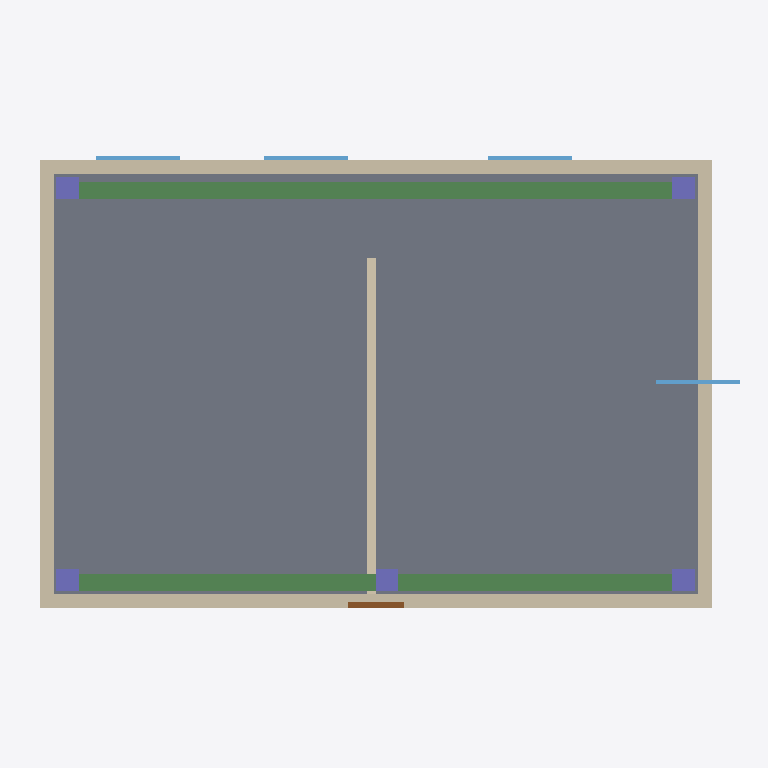
Plan cut of the same IFC building model at storey 'Level 2' (level 3.50 m, cut at 4.90 m), seen from above with north up, elements coloured by IFC class: 5 walls (beige), 5 columns (violet), 4 windows (light blue), 2 beams (green), 1 slab (grey), 1 door (brown). Cut surfaces are drawn darker.
Extent 12.7 m × 8.4 m × 7.5 m (x, y, z). Storeys (3): Level 1 at 0.00 m; Level 2 at 3.50 m; Roof at 7.00 m. Elements (38): 10 IfcColumn, 9 IfcWall, 7 IfcWindow, 4 IfcDoor, 3 IfcBeam, 2 IfcDuctSegment, 2 IfcSlab, 1 IfcRoof.

HEADER;
FILE_DESCRIPTION(('ViewDefinition[DesignTransferView]'),'2;1');
FILE_NAME('/dev/null','2026-10-17T16:55:49+00:00',(''),(''),'IfcOpenShell 0.9.0.post1','IfcOpenShell 0.9.0.post1','Nobody');
FILE_SCHEMA(('IFC4'));
ENDSEC;
DATA;
#1=IFCPROJECT('1Ox8RLg6TBi9PBWFYEYuFl',$,'VeriModel demo pavilion',$,$,$,$,(#10),#5);
#12=IFCSITE('1EpypJIb12CfdN9VsEREsE',$,'Demo site',$,$,$,$,$,$,$,$,$,$,$);
#13=IFCBUILDING('3QbDo1yX9DbvOtppP64ZlL',$,'Demo pavilion',$,$,$,$,$,$,$,$,$);
#14=IFCBUILDINGSTOREY('1IGd$4nYXElgZB4GTNmdPP',$,'Level 1',$,$,$,$,$,$,0.0);
#15=IFCBUILDINGSTOREY('0e5UlLDXfEv9G8siqzjE$o',$,'Level 2',$,$,$,$,$,$,3500.0);
#16=IFCBUILDINGSTOREY('0hBDJ75zX6vhkU0IfkK4eR',$,'Roof',$,$,$,$,$,$,7000.0);
#832=IFCSLAB('22y566Bwb7UgQY4VJRrL3K',$,'SL-201',$,$,#854,#843,$,.FLOOR.);
#467=IFCBEAM('3EA9ylAjf9eQeMFfDEbNIS',$,'B-102',$,$,#488,#478,$,.BEAM.);
#430=IFCBEAM('0oSdlcRuvFW9jUDNjqWoWp',$,'B-101',$,$,#451,#441,$,.BEAM.);
#943=IFCWALL('1K2ps1qyDEaAKz1F2vNd4l',$,'WL-201',$,$,#964,#954,$,.SOLIDWALL.);
#869=IFCWALL('1niwtJeqDDOhds1z$gNC_r',$,'WL-201',$,$,#890,#880,$,.SOLIDWALL.);
#906=IFCWALL('3zdhRWbxDD1AraiGoQb0tH',$,'WL-202',$,$,#927,#917,$,.SOLIDWALL.);
#980=IFCWALL('2Q97e$io96geok36GwMeWN',$,'WL-204',$,$,#1001,#991,$,.SOLIDWALL.);
#219=IFCWALL('2_1oS7szL6X8X3t$dennS6',$,'WL-105',$,$,#240,#230,$,.SOLIDWALL.);
#1017=IFCCOLUMN('36q0lTDMD7XfKdw0EmVC5R',$,'C-201',$,$,#1038,#1028,$,.COLUMN.);
#1085=IFCCOLUMN('300_8l3vH4gh_FWaR8YDxW',$,'C-203',$,$,#1106,#1096,$,.COLUMN.);
#1153=IFCCOLUMN('2FcEqYZEfBshSa5L3eGdFF',$,'C-205',$,$,#1169,#1164,$,.COLUMN.);
#1119=IFCCOLUMN('1lRVY4w4TFZehBHIdtAXGT',$,'C-204',$,$,#1140,#1130,$,.COLUMN.);
#1051=IFCCOLUMN('1viDl5r6rEfQnlKjcZks7h',$,'C-202',$,$,#1072,#1062,$,.COLUMN.);
#1216=IFCDOOR('1cgI3reEjAyukslRaG3D3f',$,'D-201',$,$,#1237,#1227,$,$,$,.DOOR.,$,$);
#1280=IFCWINDOW('3aD8tPkOr8fuiaSy7P_p_X',$,'W-202',$,$,#1301,#1291,$,$,$,.WINDOW.,$,$);
#1248=IFCWINDOW('2GzpheZgH4OhQWIFAUhu5a',$,'W-201',$,$,#1269,#1259,$,$,$,.WINDOW.,$,$);
#1312=IFCWINDOW('2Zd$uPIzb10wSU4e1Lw8nw',$,'W-203',$,$,#1333,#1323,$,$,$,.WINDOW.,$,$);
#1344=IFCWINDOW('24YJW4Vaj5cxAkwVPB9F0r',$,'W-204',$,$,#1365,#1355,$,$,$,.WINDOW.,$,$);
ENDSEC;
